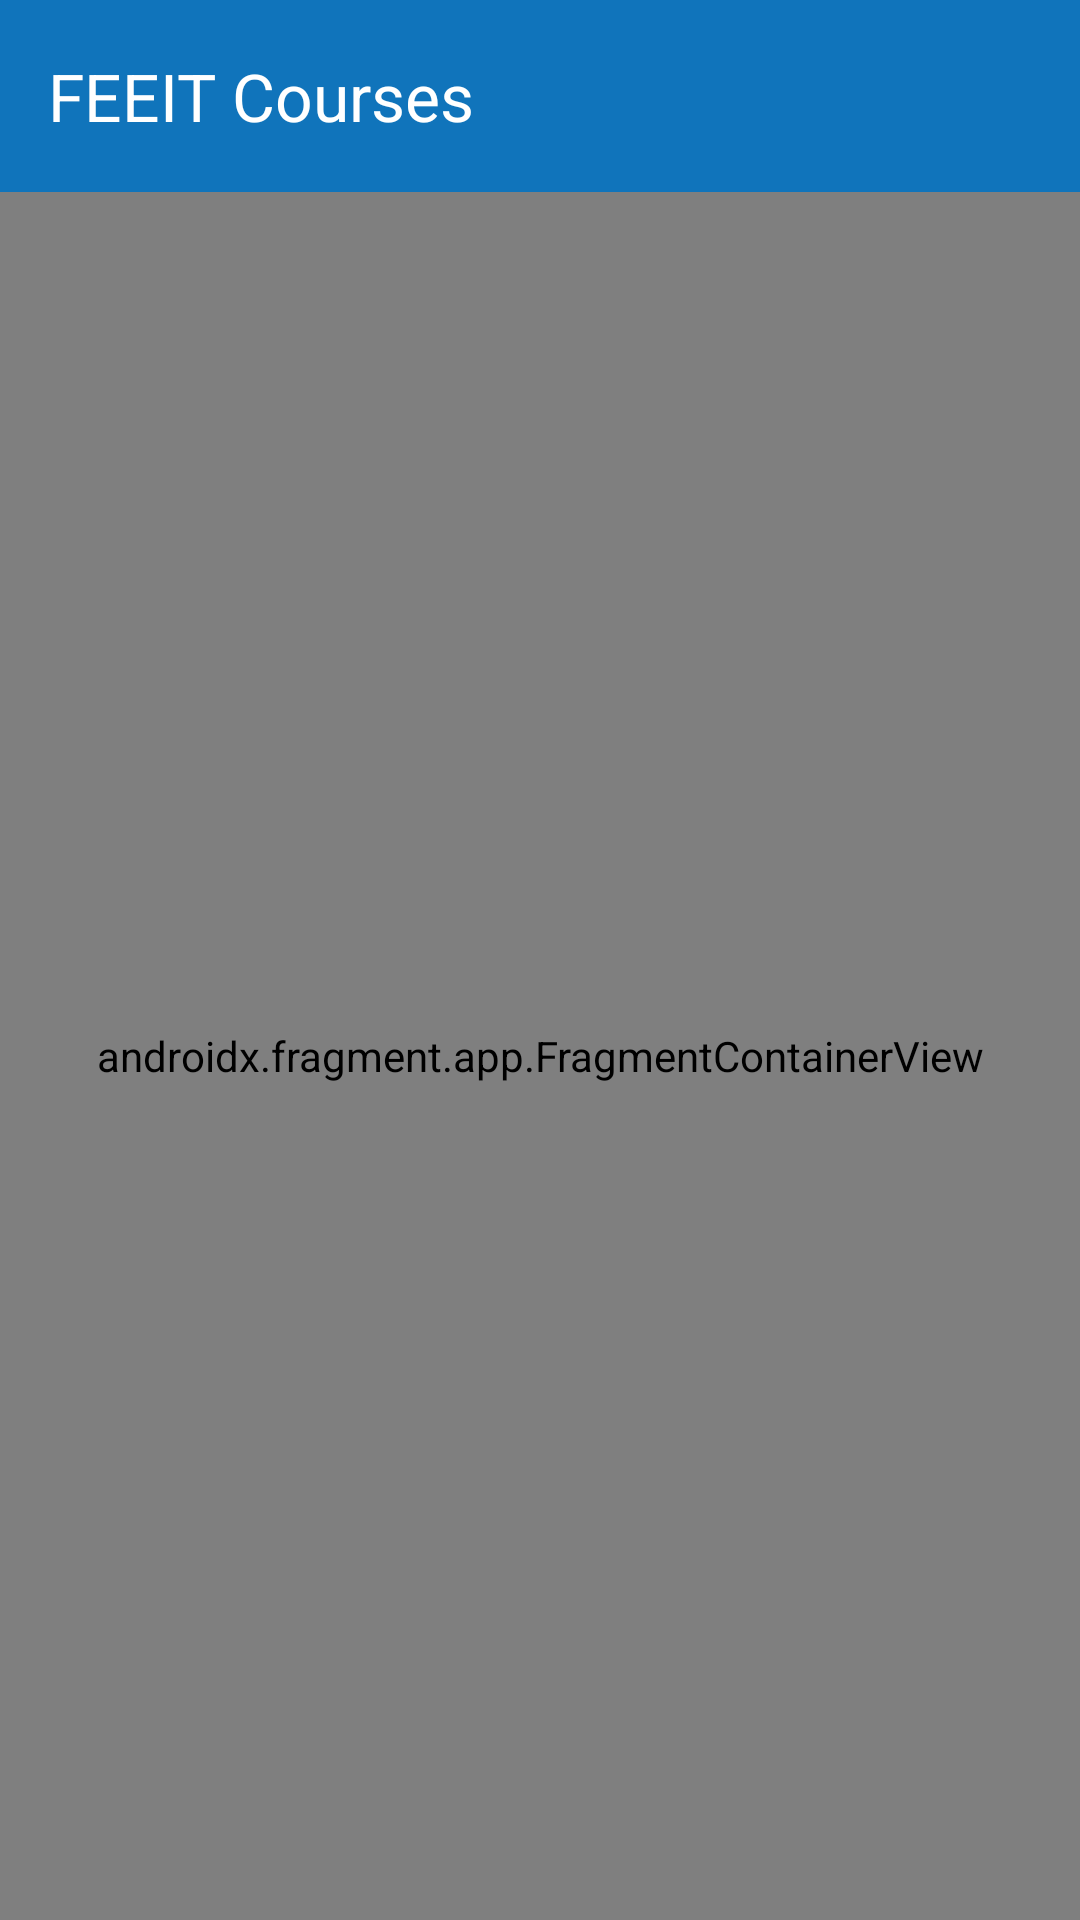

This screen was rendered from an Android layout file. Write that file and the resources it references.
<!-- AndroidManifest.xml: application theme Theme.FEEITCourses -->
<!-- res/layout/activity_add_course.xml -->
<?xml version="1.0" encoding="utf-8"?>
<androidx.constraintlayout.widget.ConstraintLayout
    xmlns:android="http://schemas.android.com/apk/res/android"
    xmlns:app="http://schemas.android.com/apk/res-auto"
    xmlns:tools="http://schemas.android.com/tools"
    android:layout_width="match_parent"
    android:layout_height="match_parent"
    tools:context=".AddCourseActivity"
>

    <include
        layout="@layout/app_bar"
        android:layout_width="0dp"
        android:layout_height="wrap_content"
        android:id="@+id/toolbar"
        app:layout_constraintTop_toTopOf="parent"
        app:layout_constraintStart_toStartOf="parent"
        app:layout_constraintEnd_toEndOf="parent"
    />

    <androidx.fragment.app.FragmentContainerView
        android:layout_width="0dp"
        android:layout_height="0dp"
        android:id="@+id/course_fragment"
        app:layout_constraintTop_toBottomOf="@id/toolbar"
        app:layout_constraintStart_toStartOf="parent"
        app:layout_constraintEnd_toEndOf="parent"
        app:layout_constraintBottom_toBottomOf="parent"
        android:name="com.example.feeitcourses.CourseFragment"
        tools:layout="@layout/fragment_course"
    />

</androidx.constraintlayout.widget.ConstraintLayout>
<!-- res/layout/app_bar.xml (included above) -->
<?xml version="1.0" encoding="utf-8"?>
<androidx.appcompat.widget.Toolbar
    xmlns:android="http://schemas.android.com/apk/res/android"
    android:layout_width="match_parent"
    android:layout_height="?attr/actionBarSize"
    xmlns:app="http://schemas.android.com/apk/res-auto"
    android:background="@color/primary_blue"
    android:elevation="44dp"
    app:titleTextColor="@color/white"
    app:titleTextAppearance="@style/TextAppearance.AppCompat.Large"
    app:title="@string/app_name"
/>
<!-- res/layout/fragment_course.xml (included above) -->
<?xml version="1.0" encoding="utf-8"?>
<ScrollView
    android:layout_width="match_parent"
    android:layout_height="match_parent"
    android:background="@color/white"
    xmlns:android="http://schemas.android.com/apk/res/android"
>

    <androidx.constraintlayout.widget.ConstraintLayout
        xmlns:tools="http://schemas.android.com/tools"
        android:layout_width="match_parent"
        android:layout_height="wrap_content"
        xmlns:app="http://schemas.android.com/apk/res-auto"
        tools:context=".CourseFragment"
        android:background="@color/white"
    >

        <EditText
            android:layout_width="0dp"
            android:layout_height="50dp"
            android:id="@+id/new_course_id"
            app:layout_constraintTop_toTopOf="parent"
            app:layout_constraintStart_toStartOf="parent"
            app:layout_constraintEnd_toEndOf="parent"
            android:layout_marginTop="@dimen/title_margin"
            android:layout_marginLeft="@dimen/title_margin"
            android:layout_marginRight="@dimen/title_margin"
            android:inputType="text"
            android:hint="@string/course_id"
            android:autofillHints="name"
            android:textColor="@color/black"
            android:textSize="@dimen/main_text_size"
            android:textCursorDrawable="@null"
            android:backgroundTint="@color/primary_blue"
        />

        <EditText
            android:layout_width="0dp"
            android:layout_height="50dp"
            android:id="@+id/new_course_title"
            app:layout_constraintTop_toBottomOf="@id/new_course_id"
            app:layout_constraintStart_toStartOf="parent"
            app:layout_constraintEnd_toEndOf="parent"
            android:layout_marginTop="@dimen/title_margin"
            android:layout_marginLeft="@dimen/title_margin"
            android:layout_marginRight="@dimen/title_margin"
            android:inputType="text"
            android:hint="@string/course_title"
            android:autofillHints="username"
            android:textColor="@color/black"
            android:textSize="@dimen/main_text_size"
            android:textCursorDrawable="@null"
            android:backgroundTint="@color/primary_blue"
        />

        <EditText
            android:layout_width="0dp"
            android:layout_height="50dp"
            android:id="@+id/new_course_description"
            app:layout_constraintTop_toBottomOf="@id/new_course_title"
            app:layout_constraintStart_toStartOf="parent"
            app:layout_constraintEnd_toEndOf="parent"
            android:layout_marginTop="@dimen/title_margin"
            android:layout_marginLeft="@dimen/title_margin"
            android:layout_marginRight="@dimen/title_margin"
            android:inputType="text"
            android:hint="@string/course_description"
            android:autofillHints="name"
            android:textColor="@color/black"
            android:textSize="@dimen/main_text_size"
            android:textCursorDrawable="@null"
            android:backgroundTint="@color/primary_blue"
        />

        <Button
            android:layout_width="0dp"
            android:layout_height="wrap_content"
            android:id="@+id/assign_course"
            app:layout_constraintTop_toBottomOf="@id/new_course_description"
            app:layout_constraintStart_toStartOf="parent"
            app:layout_constraintEnd_toEndOf="parent"
            android:layout_marginTop="@dimen/title_margin"
            android:layout_marginLeft="@dimen/double_margin"
            android:layout_marginRight="@dimen/double_margin"
            android:text="@string/assign_course"
            android:textSize="@dimen/main_text_size"
            android:textColor="@color/white"
            android:backgroundTint="@color/primary_blue"
        />

    </androidx.constraintlayout.widget.ConstraintLayout>

</ScrollView>
<!-- resources referenced by this layout -->
<resources>
  <color name="black">#FF000000</color>
  <color name="primary_blue">#1074BB</color>
  <color name="white">#FFFFFFFF</color>
  <dimen name="double_margin">90dp</dimen>
  <dimen name="main_text_size">22sp</dimen>
  <dimen name="title_margin">45dp</dimen>
  <string name="app_name">FEEIT Courses</string>
  <string name="assign_course">Assign Course</string>
  <string name="course_description">Course description…</string>
  <string name="course_id">Course ID…</string>
  <string name="course_title">Course title…</string>
  <style name="Theme.FEEITCourses" parent="Base.Theme.FEEITCourses" />
  <style name="Base.Theme.FEEITCourses" parent="Theme.Material3.DayNight.NoActionBar">
          <item name="colorPrimaryDark">@color/primary_blue</item>
          <item name="colorAccent">@color/primary_blue</item>
          <item name="colorControlActivated">@color/primary_blue</item>
          <item name="android:spinnerItemStyle">@style/spinnerItemStyle</item>
          <item name="android:textColorHighlight">@color/secondary_blue</item>
      </style>
  <style name="spinnerItemStyle" parent="android:style/Widget.Holo.TextView.SpinnerItem">
          <item name="android:textColor">@color/black</item>
      </style>
  <color name="secondary_blue">#CCEAFE</color>
</resources>
